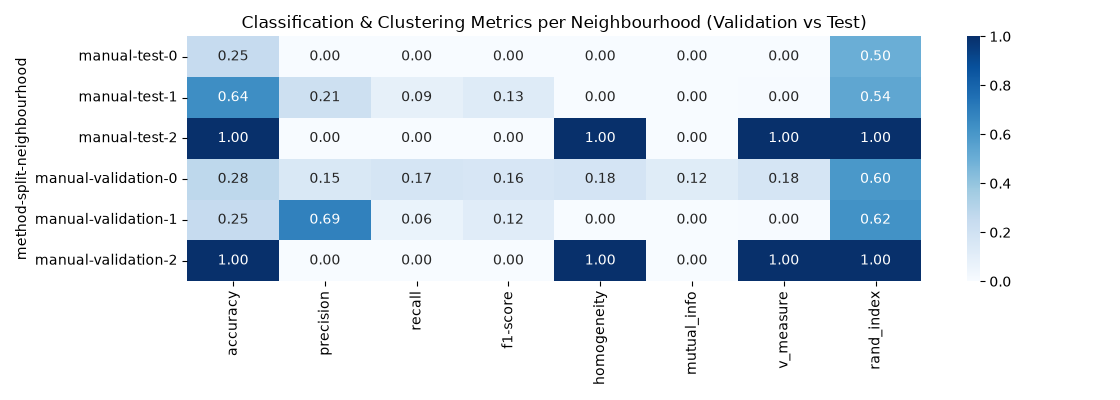

Values plotted in this chart, from the file beside it:
method, split, neighbourhood, accuracy, precision, recall, f1-score, homogeneity, mutual_info, v_measure, rand_index, support
manual, test, 0, 0.25, 0.0, 0.0, 0.0, 0.0, 0.0, 0.0, 0.5, 4
manual, test, 1, 0.6368, 0.2128, 0.08937, 0.1259, 0.00377, 0.002279, 0.004664, 0.5373, 3824
manual, test, 2, 1.0, 0.0, 0.0, 0.0, 1.0, 0.0, 1.0, 1.0, 172
manual, validation, 0, 0.276, 0.1512, 0.1725, 0.1612, 0.1775, 0.1197, 0.1754, 0.6003, 3609
manual, validation, 1, 0.25, 0.6875, 0.06322, 0.1158, 0.003092, 0.001642, 0.004165, 0.6233, 224
manual, validation, 2, 1.0, 0.0, 0.0, 0.0, 1.0, 0.0, 1.0, 1.0, 167
